Run: headless pygame with SDL's dummy video driver; simulated clock (each Clock.tick advances the game by its frame time, no real sleeping); random seed 0; keys injected as events and as key.get_pressed() state; no mouse input.
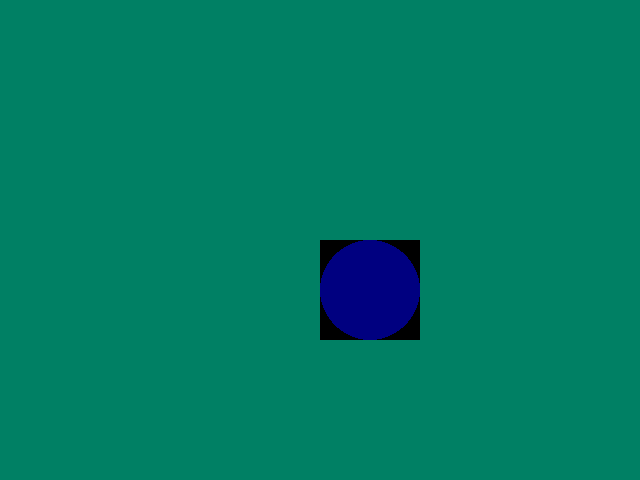
Frame 1 of 4 · flips 1–60 · no input
Frame 2 of 4 · flips 61–180 · tapped SPACE, RETURN · held RIGHT (→), D · screen unchanged from frame 1, image omitted
Frame 3 of 4 · flips 181–300 · held DOWN (↓), S · screen unchanged from frame 2, image omitted
Frame 4 of 4 · flips 301–420 · held LEFT (←), A, UP (↑), W · screen unchanged from frame 3, image omitted

The pygame program that drew these frames:

import pygame

pygame.init()

screen = pygame.display.set_mode((640,480)) # Set screen size of pygame window

background = pygame.Surface(screen.get_size())  # Create empty pygame surface
background.fill((0,128,100))     # Fill the background white color (red,green,blue)
background = background.convert()  # Convert Surface to make blitting faster
screen.blit(background, (0, 0))

w = 100
ballsurface = pygame.Surface((w,w)).convert()
pygame.draw.circle(ballsurface, (0,0,128), (w/2,w/2), w/2) 
ballx = 320
bally = 240
screen.blit(ballsurface, (ballx, bally))

clock = pygame.time.Clock()
mainloop = True
FPS = 30
 
while mainloop:
    # Do not go faster than this framerate.
    milliseconds = clock.tick(FPS) 
      
    for event in pygame.event.get():
        # User presses QUIT-button.
        if event.type == pygame.QUIT:
            mainloop = False 
        elif event.type == pygame.KEYDOWN:
            # User presses ESCAPE-Key
            if event.key == pygame.K_ESCAPE:
                mainloop = False
                 
    pygame.display.flip()
 
pygame.quit()
 
